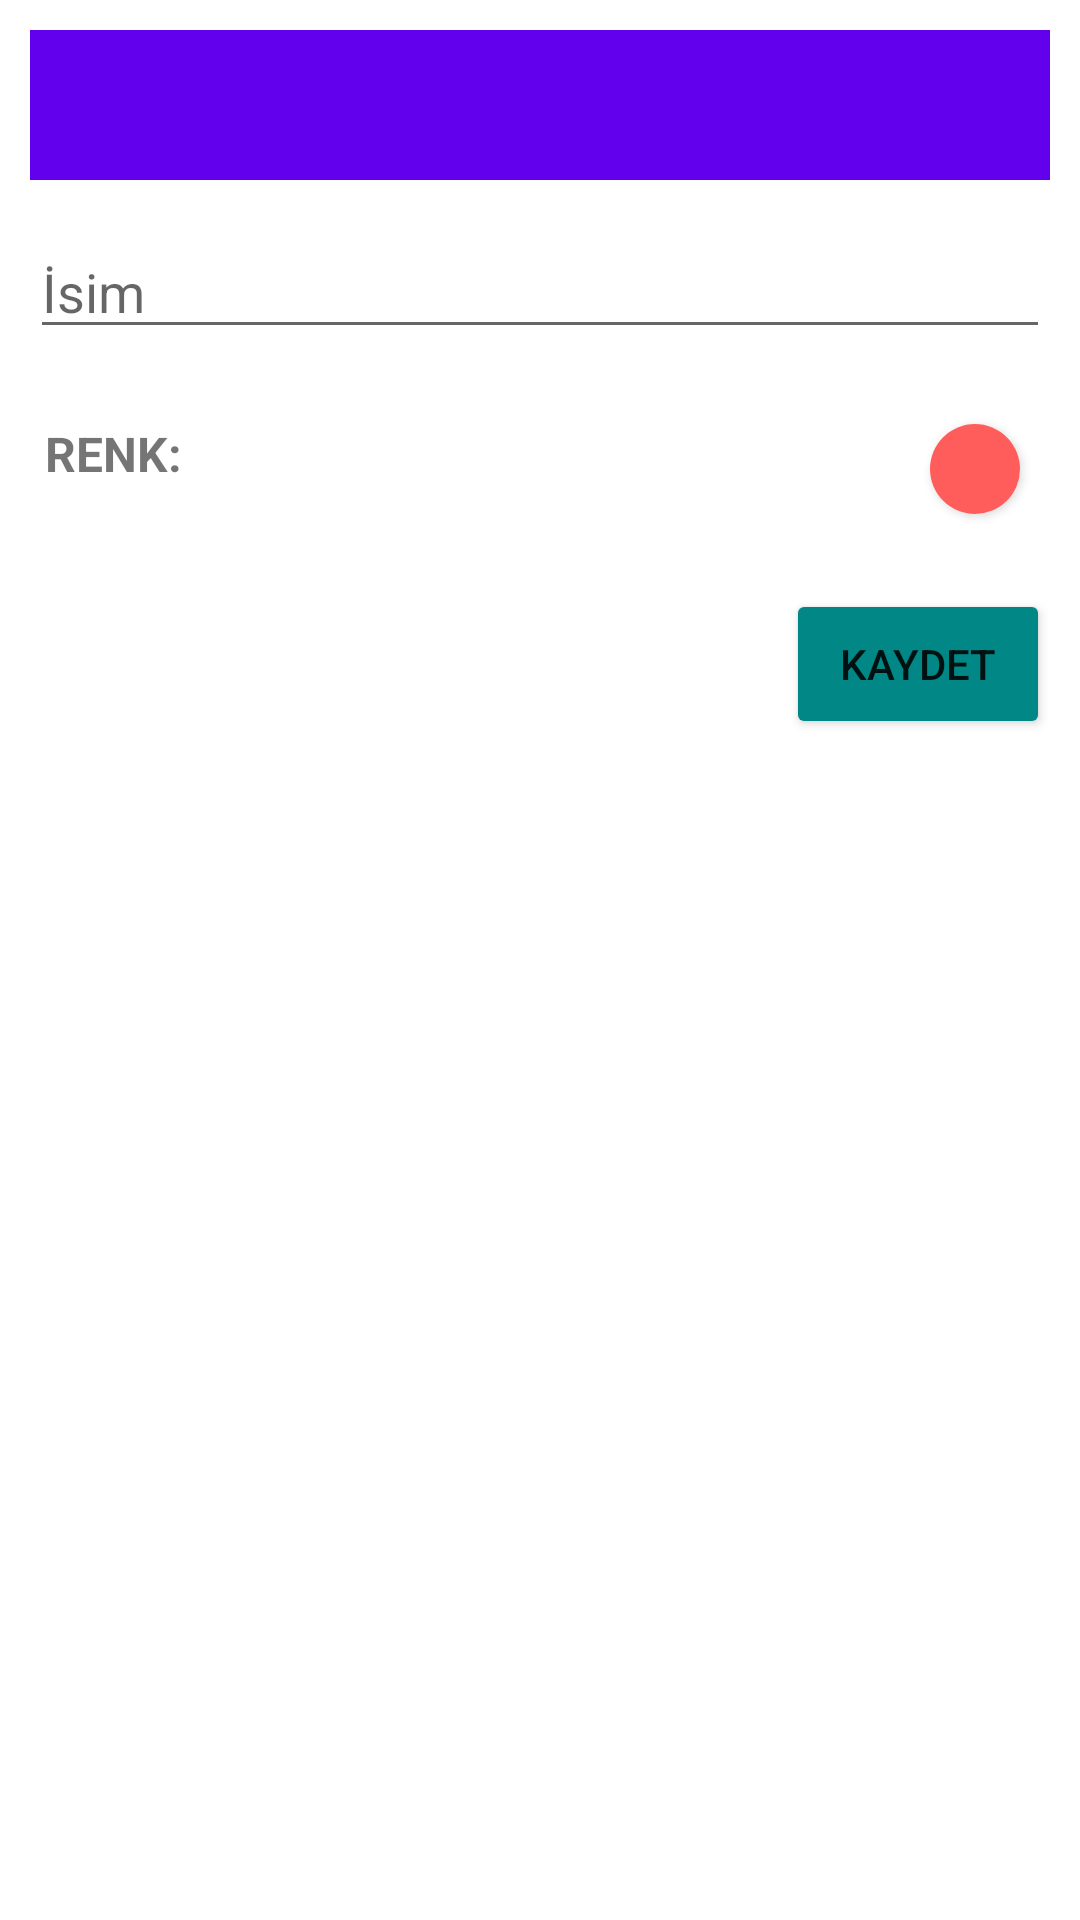

Here is an Android app screen rendered from its layout file. Give the layout XML and the strings, colors and styles it references.
<!-- AndroidManifest.xml: application theme Theme.YapılacaklarListesi -->
<!-- res/layout/fragment_type_dialog.xml -->
<?xml version="1.0" encoding="utf-8"?>
<LinearLayout xmlns:android="http://schemas.android.com/apk/res/android"
    xmlns:app="http://schemas.android.com/apk/res-auto"
    android:layout_width="250dp"
    android:layout_height="wrap_content"
    android:padding="10dp"
    android:layout_gravity="center"
    android:orientation="vertical">

    <View
        android:layout_width="match_parent"
        android:layout_height="50dp"
        android:layout_marginBottom="15dp"
        android:background="@color/purple_500" />

    <EditText
        android:id="@+id/row_type_dialog_name"
        android:layout_width="match_parent"
        android:layout_height="wrap_content"
        android:layout_marginBottom="15dp"
        android:hint="İsim" />

    <RelativeLayout
        android:id="@+id/row_type_dialog_color_layout"
        android:layout_width="match_parent"
        android:layout_height="wrap_content"
        android:layout_marginBottom="15dp">

        <TextView
            android:layout_width="wrap_content"
            android:layout_height="wrap_content"
            android:layout_alignBottom="@id/row_type_dialog_color"
            android:layout_alignParentTop="true"
            android:layout_gravity="center_vertical"
            android:layout_marginHorizontal="5dp"
            android:gravity="center_vertical"
            android:textSize="16sp"
            android:text="RENK:"
            android:textStyle="bold" />

        <androidx.cardview.widget.CardView
            android:id="@+id/row_type_dialog_color"
            android:layout_width="30dp"
            android:layout_height="30dp"
            android:layout_alignParentTop="true"
            android:layout_alignParentEnd="true"
            android:layout_margin="10dp"
            app:cardCornerRadius="25dp">

            <View
                android:id="@+id/row_type_dialog_color_view"
                android:layout_width="match_parent"
                android:layout_height="match_parent"
                android:background="@color/red" />

        </androidx.cardview.widget.CardView>
    </RelativeLayout>

    <Button
        android:id="@+id/row_type_dialog_save"
        android:layout_width="wrap_content"
        android:layout_height="50dp"
        android:layout_gravity="end"
        android:backgroundTint="@color/teal_700"
        android:text="@string/save" />

</LinearLayout>
<!-- resources referenced by this layout -->
<resources>
  <color name="purple_500">#FF6200EE</color>
  <color name="red">#FF5C5C</color>
  <color name="teal_700">#FF018786</color>
  <string name="save">Kaydet</string>
  <style name="Theme.YapılacaklarListesi" parent="Theme.MaterialComponents.DayNight.NoActionBar">
          
          <item name="colorPrimary">@color/purple_500</item>
          <item name="colorPrimaryVariant">@color/purple_700</item>
          <item name="colorOnPrimary">@color/white</item>
          
          <item name="colorSecondary">@color/teal_200</item>
          <item name="colorSecondaryVariant">@color/teal_700</item>
          <item name="colorOnSecondary">@color/black</item>
          
          <item name="android:statusBarColor" tools:targetApi="l">?attr/colorPrimaryVariant</item>
          
      </style>
  <color name="purple_700">#FF3700B3</color>
  <color name="white">#FFFFFFFF</color>
  <color name="teal_200">#FF03DAC5</color>
  <color name="black">#FF000000</color>
</resources>
